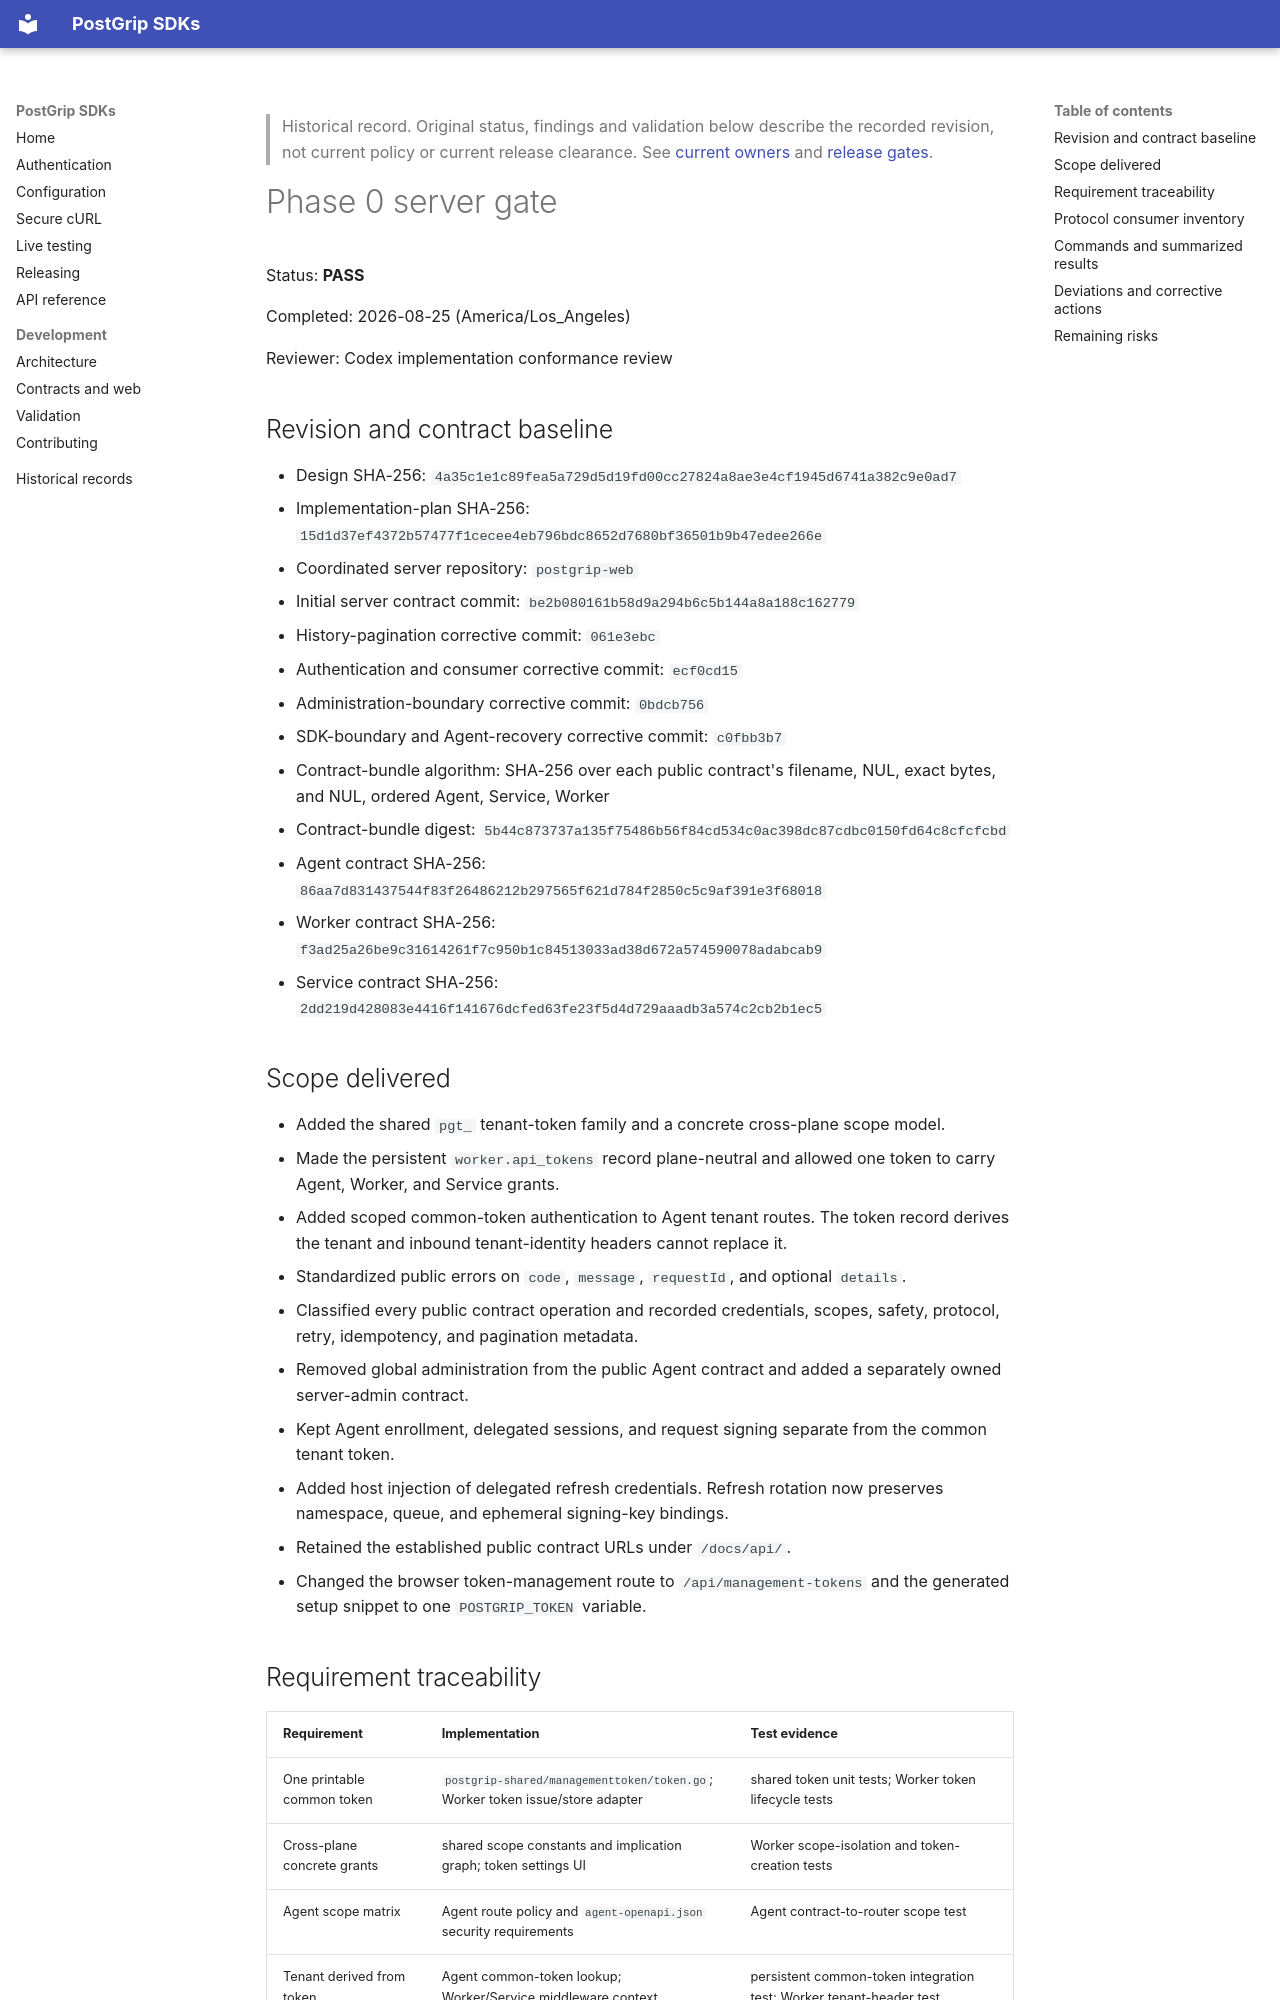

repository: postgrip-io/postgrip-sdk · page: archive/unified-sdk-phase-reports/phase-0-server/index.html · generator: mkdocs

> Historical record. Original status, findings and validation below describe
> the recorded revision, not current policy or current release clearance. See
> [current owners](../../index.md) and [release gates](../../releasing.md).

# Phase 0 server gate

Status: **PASS**

Completed: 2026-08-25 (America/Los_Angeles)

Reviewer: Codex implementation conformance review

## Revision and contract baseline

- Design SHA-256: `4a35c1e1c89fea5a729d5d19fd00cc27824a8ae3e4cf1945d6741a382c9e0ad7`
- Implementation-plan SHA-256: `15d1d37ef4372b57477f1cecee4eb796bdc8652d7680bf36501b9b47edee266e`
- Coordinated server repository: `postgrip-web`
- Initial server contract commit: `be2b080161b58d9a294b6c5b144a8a188c162779`
- History-pagination corrective commit: `061e3ebc`
- Authentication and consumer corrective commit: `ecf0cd15`
- Administration-boundary corrective commit: `0bdcb756`
- SDK-boundary and Agent-recovery corrective commit: `c0fbb3b7`
- Contract-bundle algorithm: SHA-256 over each public contract's filename,
  NUL, exact bytes, and NUL, ordered Agent, Service, Worker
- Contract-bundle digest: `5b44c873737a135f75486b56f84cd534c0ac398dc87cdbc0150fd64c8cfcfcbd`
- Agent contract SHA-256: `86aa7d831437544f83f26486212b297565f621d784f2850c5c9af391e3f68018`
- Worker contract SHA-256: `f3ad25a26be9c31614261f7c950b1c84513033ad38d672a574590078adabcab9`
- Service contract SHA-256: `2dd219d428083e4416f141676dcfed63fe23f5d4d729aaadb3a574c2cb2b1ec5`

## Scope delivered

- Added the shared `pgt_` tenant-token family and a concrete cross-plane scope
  model.
- Made the persistent `worker.api_tokens` record plane-neutral and allowed one
  token to carry Agent, Worker, and Service grants.
- Added scoped common-token authentication to Agent tenant routes. The token
  record derives the tenant and inbound tenant-identity headers cannot replace
  it.
- Standardized public errors on `code`, `message`, `requestId`, and optional
  `details`.
- Classified every public contract operation and recorded credentials, scopes,
  safety, protocol, retry, idempotency, and pagination metadata.
- Removed global administration from the public Agent contract and added a
  separately owned server-admin contract.
- Kept Agent enrollment, delegated sessions, and request signing separate from
  the common tenant token.
- Added host injection of delegated refresh credentials. Refresh rotation now
  preserves namespace, queue, and ephemeral signing-key bindings.
- Retained the established public contract URLs under `/docs/api/`.
- Changed the browser token-management route to `/api/management-tokens` and
  the generated setup snippet to one `POSTGRIP_TOKEN` variable.
